33-way image classification set "images" from GitHub (qasim418/Chocolathon); label vocabulary: cocoa shot amaretto, cocoa shot bourbon, cocoa shot chocolate cake, cocoa shot old fashioned, cocoa shot tequila, cocoa shot whiskey, truffle amaretto, truffle bananas foster, truffle brownie batter, truffle caramel apple cider, truffle champagne, truffle cheesecake, truffle confetti cake, truffle cookies and cream, truffle creamsicle, truffle creme brulee, truffle dulce de leche, truffle espresso martini, truffle grey salt caramel, truffle key lime pie, truffle lemon, truffle manhattan, truffle maple cream, truffle peanut butter caramel, truffle pineapple moscato, truffle pistachio, truffle pumpkin spice latte, truffle raspberry, truffle s mores, truffle salted caramel, truffle strawberry shortcake, truffle tea honey, truffle turtle.

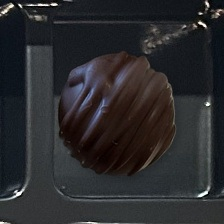
Label: cocoa shot amaretto

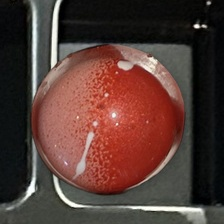
Label: truffle strawberry shortcake

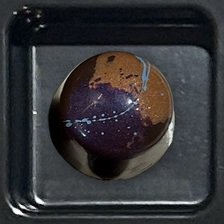
Label: truffle peanut butter caramel

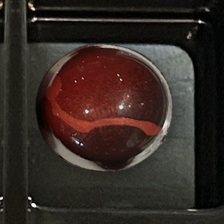
Label: truffle raspberry

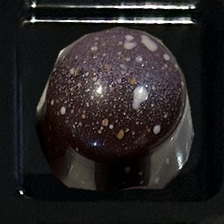
Label: truffle salted caramel

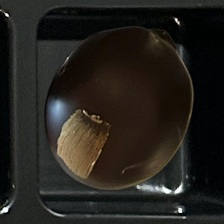
Label: cocoa shot bourbon
